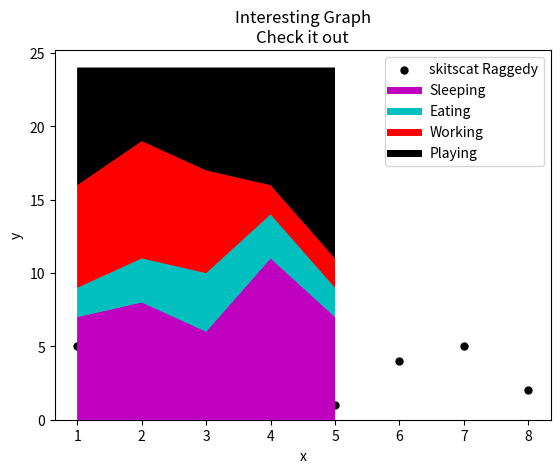

Python code for this plot:
# -*- coding: utf-8 -*-
"""
Created on Thu Jun  3 22:31:29 2021

[redacted]
"""
#5

#Scatter Plots

import numpy as np

import pandas as pd

import matplotlib.pyplot as plt

import matplotlib.image as mpimg


#Scatter Plots

x = [1,2,3,4,5,6,7,8]
y = [5,2,4,2,1,4,5,2]

plt.scatter(x, y, label="skitscat Raggedy",color="k",s=25,marker="o")

plt.xlabel("x")
plt.ylabel("y")
plt.title("Interesting Graph\nCheck it out")
plt.legend()
plt.show()




#%%Stack Plots

days = [1,2,3,4,5]

sleeping = [7,8,6,11,7]
eating =   [2,3,4,3,2]
working =  [7,8,7,2,2]
playing =  [8,5,7,8,13]

plt.stackplot(days, sleeping,eating,working,playing, colors=['m','c','r','k'])

plt.xlabel('x')
plt.ylabel('y')
plt.title('Interesting Graph\nStack Plots')
plt.show()


#%%

days = [1,2,3,4,5]

sleeping = [7,8,6,11,7]
eating =   [2,3,4,3,2]
working =  [7,8,7,2,2]
playing =  [8,5,7,8,13]


plt.plot([],[],color='m', label='Sleeping', linewidth=5)
plt.plot([],[],color='c', label='Eating', linewidth=5)
plt.plot([],[],color='r', label='Working', linewidth=5)
plt.plot([],[],color='k', label='Playing', linewidth=5)

plt.stackplot(days, sleeping,eating,working,playing, colors=['m','c','r','k'])

plt.xlabel('x')
plt.ylabel('y')
plt.title('Interesting Graph\nCheck it out')
plt.legend()
plt.show()


#%%





















